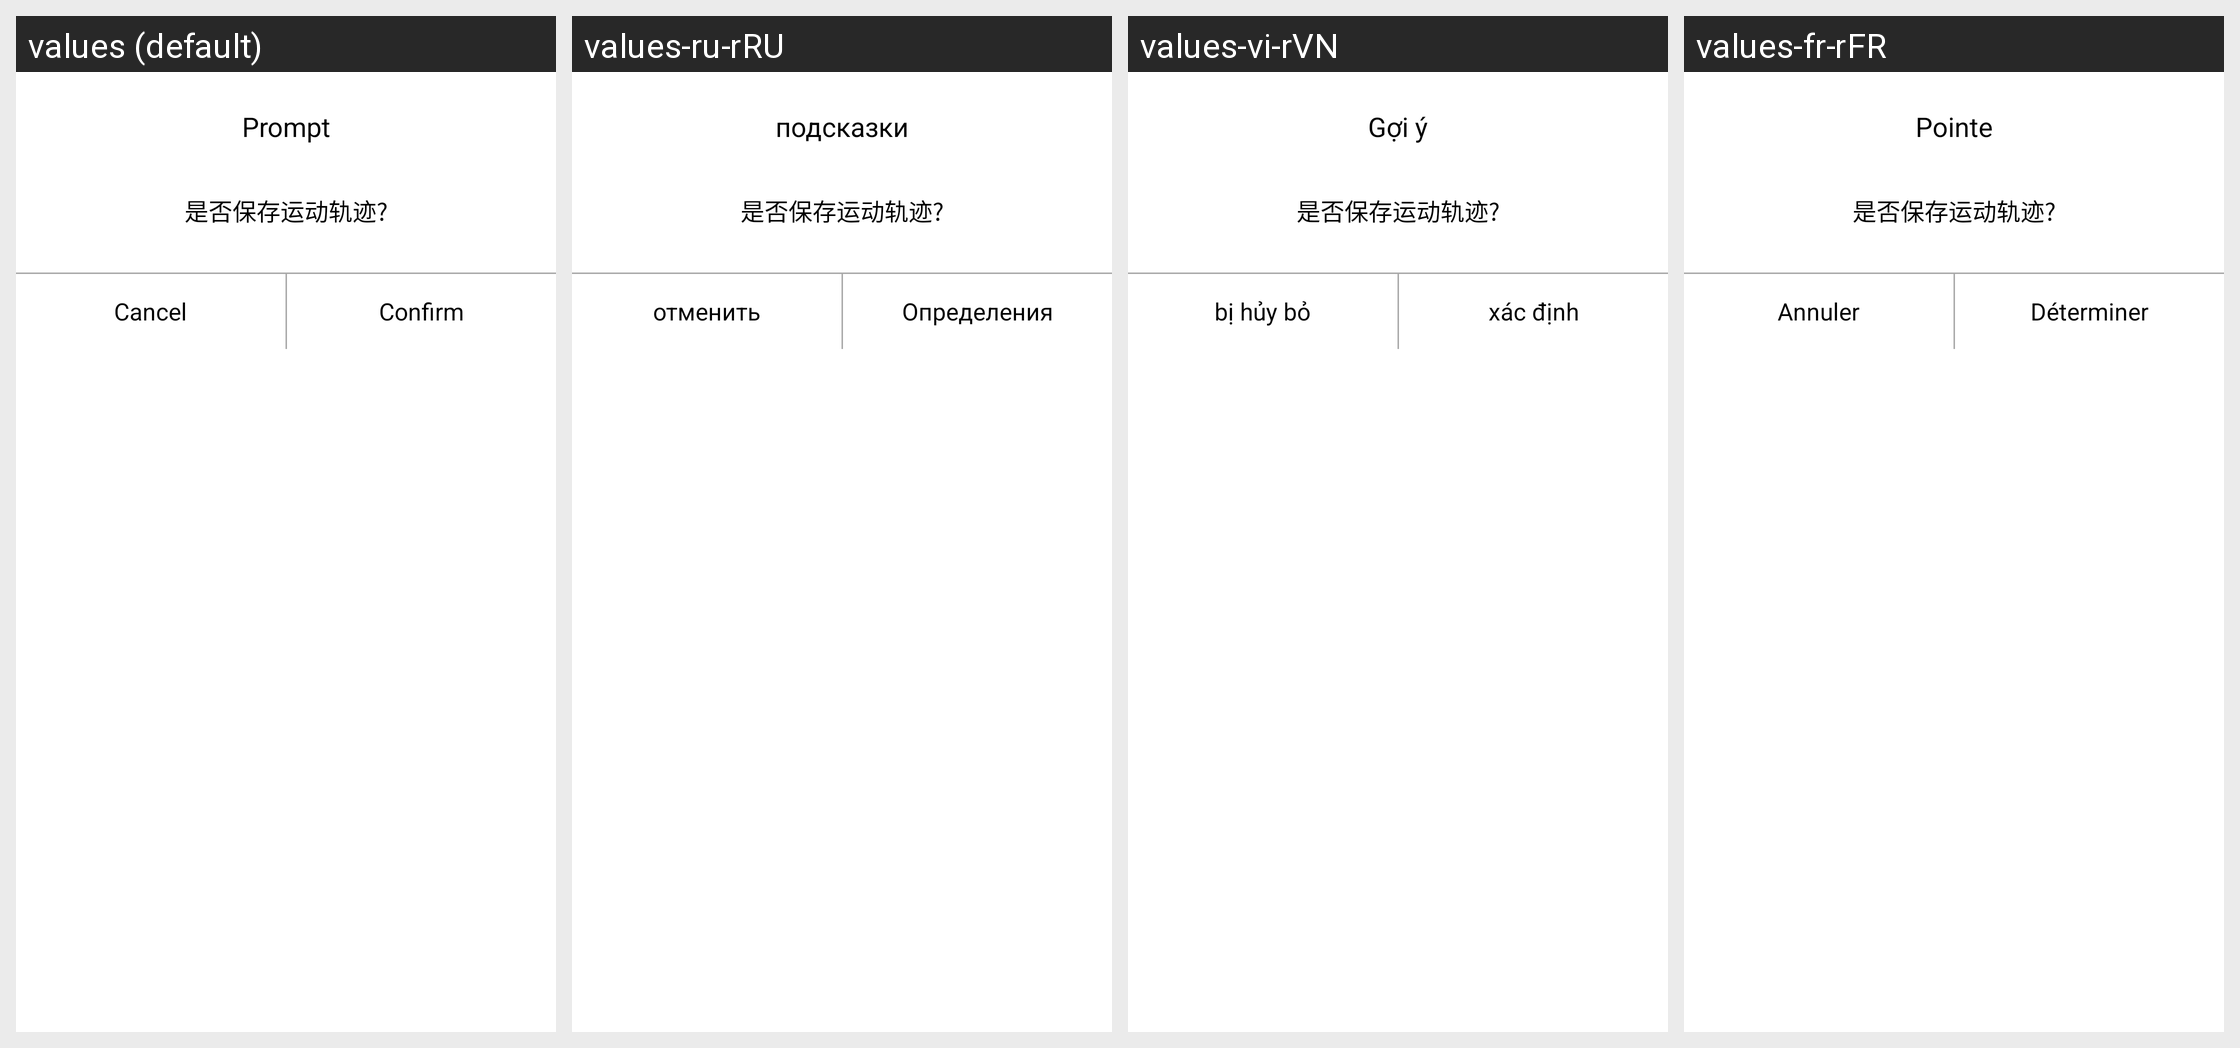

The Android screen above is rendered under several locales of the same app. Produce the string resources it draws, with the default and per-locale values.
Android screen res/layout/dialog_commom.xml rendered under 4 locales, left to right: values (default), values-ru-rRU, values-vi-rVN, values-fr-rFR. Device: Nexus 5 (rendered at 1080×1920; each locale shown at half size, 540×960, under a caption strip naming it); theme BAppTheme.
Other locales in the repository, not shown: values-de-rDE, values-en, values-es-rES, values-fr-rBE, values-fr-rCA, values-it-rCH, values-it-rIT, values-ja-rJP, values-ko-rKR, values-pt-rBR, values-zh-rCN, values-zh-rHK, values-zh-rTW.
Strings drawn on this screen, with the default value and each locale's value (text and hints the layout hard-codes, and strings that could not be matched under every locale, appear in the picture but are not listed):

prompt
  values: Prompt
  values-ru-rRU: подсказки
  values-vi-rVN: Gợi ý
  values-fr-rFR: Pointe

cancle
  values: Cancel
  values-ru-rRU: отменить
  values-vi-rVN: bị hủy bỏ
  values-fr-rFR: Annuler

confirm
  values: Confirm
  values-ru-rRU: Определения
  values-vi-rVN: xác định
  values-fr-rFR: Déterminer
